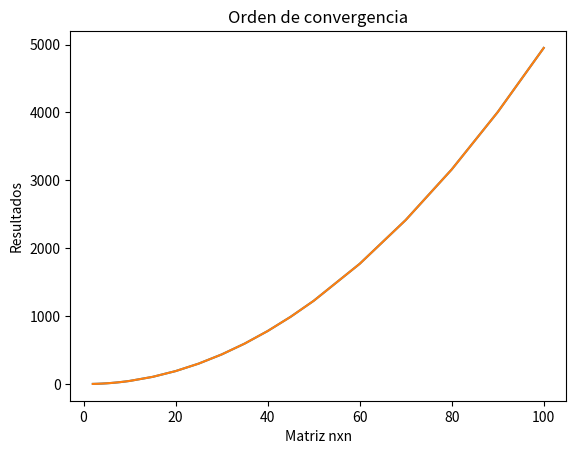

This figure's Python source:
from matplotlib import pyplot as plt
import random
import numpy as np

def sumaTrianfularSuperior(matrices):
  resultado = []
  for i in range (0,len(matrices)):
    matriz = np.ones((matrices[i], matrices[i]))
    total = 0
    for fila in range (0,matrices[i]):
      for columna in range (fila+1, matrices[i]):
        total = total + matriz[fila][columna]
    resultado.append(total) 
    print("superior:", resultado)
  return resultado

def sumaTrianfularInferior(matrices):
  resultado = []
  for i in range (0,len(matrices)):
    matriz = np.ones((matrices[i], matrices[i]))
    total = 0
    for fila in range (1, matrices[i]):
      for columna in range (0, fila):
        total = total + matriz[fila][columna]
    resultado.append(total) 
    print("inferior: ", resultado)
  return resultado

matrices = [2,3,4,5,6,7,8,9,10,15,20,25,30,35,40,45,50,60,70,80,90,100]
superior = sumaTrianfularSuperior(matrices)
inferior = sumaTrianfularInferior(matrices)

print("matrices", matrices)
print("resultado superior", superior)


# Grafica.

plt.plot(matrices, superior)
plt.plot(matrices, inferior)
plt.title("Orden de convergencia")
plt.xlabel("Matriz nxn")
plt.ylabel("Resultados")
plt.show()
